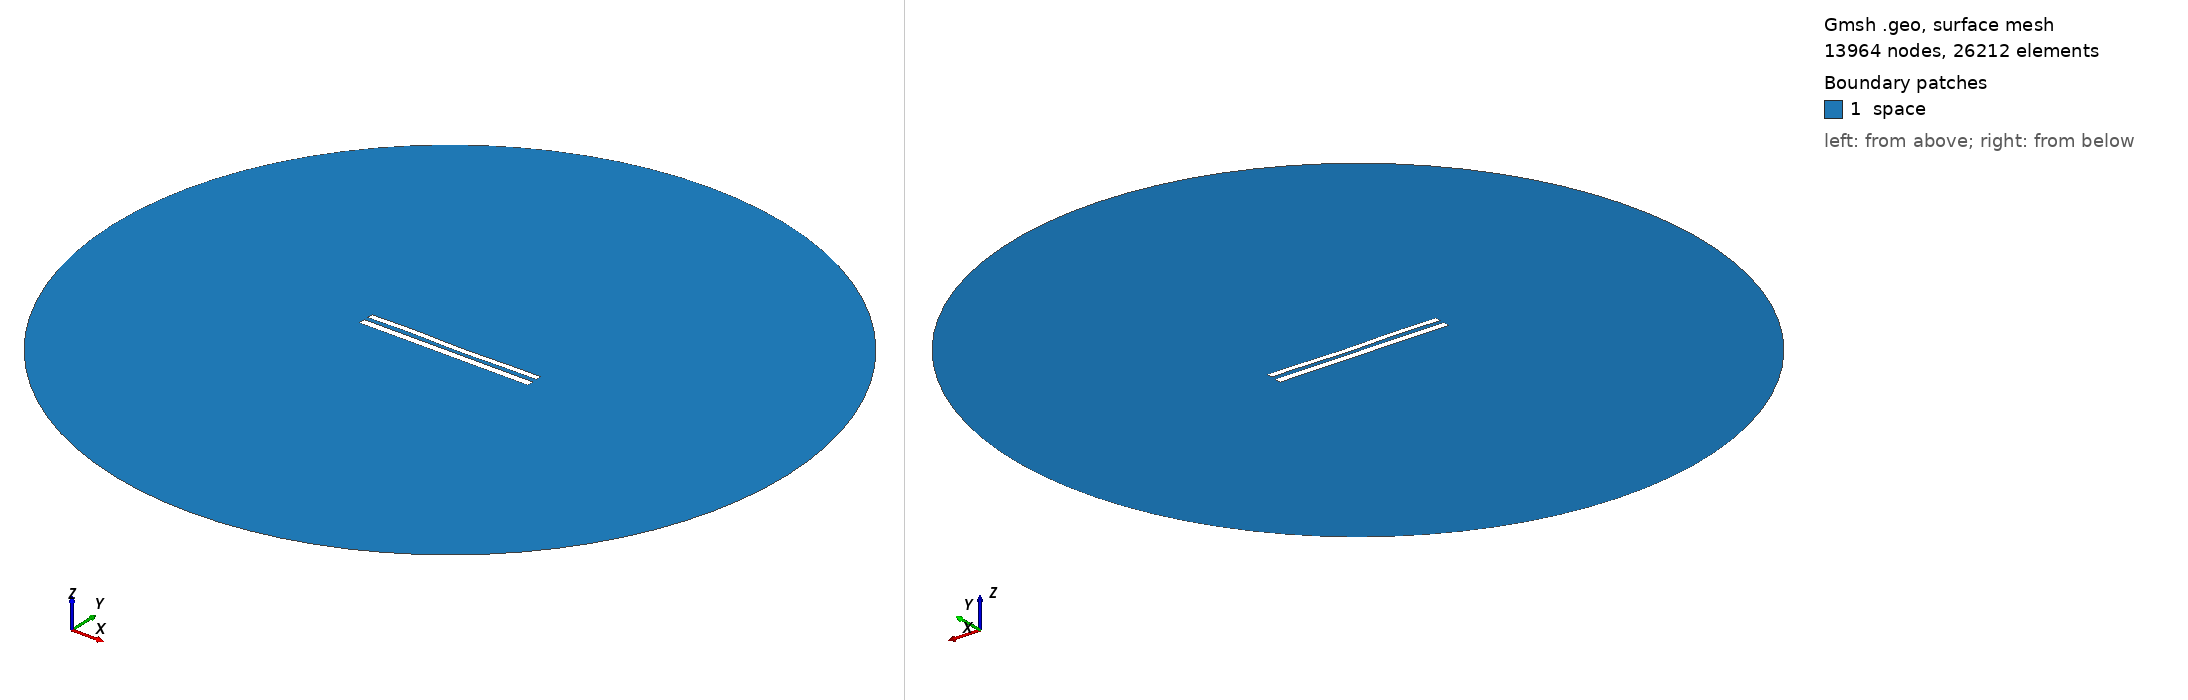

Gmsh geometry script, surface-meshed: 13964 nodes, 26212 surface elements. Boundary patches (legend numbers): 1 space. Left view from above one corner, right view from below the opposite corner. Legend entries are the model's physical surfaces. The drawing asked Gmsh for element sizes between 1% and 20% of the model's largest extent; the script's own settings can give other sizes.

=== 9175.geo (drawn) ===
//---------------------------------------
// Geometry kernel
//---------------------------------------

SetFactory("OpenCASCADE");



//---------------------------------------
// Parameters of the geometry
//---------------------------------------

// Overetch of the upper plate
overetch = 0.25;

// Distance between the plates
distance = 2.5;

// Discretization over the x axis (for the deformation)
nx = 50; 

// Length of the plate
L = 100 - overetch; 

// Number of modes
n = 4; 

// 1st mode coefficient
coeff(1) = 0.07499999999999998;
beta(1) = 0.596864 * 3.1415926535 / L;

// 2nd mode coefficient
coeff(2) = -0.075;
beta(2) = 1.49418 * 3.1415926535 / L;

// 3rd mode coefficient
coeff(3) = 0.15;
beta(3) = 2.50025 * 3.1415926535 / L;

// 4th mode coefficient
coeff(4) = 0.15;
beta(4) = 3.49999 * 3.1415926535 / L;



//---------------------------------------
// Upper plate (deformed rectangle)
//---------------------------------------

// Coordiantes of the upper plate
xmin = -50;
xmax = 50 - overetch;

// Height of the upper plate
yheight = 4 - 2 * overetch;

// Indexes of the points
UpperID[] = {};
LowerID[] = {};
LeftID[] = {};
RightID[] = {};

// Point index
p = 1;

// Horizontal edges
For i In {1:nx}
    x = xmin + (i-1)*(xmax - xmin)/(nx-1);

    y_bottom = distance / 2 + overetch;
    For j In {1:n}
        C = (Cosh(beta(j)*L) + Cos(beta(j)*L)) / (Sinh(beta(j)*L) + Sin(beta(j)*L));
        y_bottom  = y_bottom + coeff(j) * (Cosh(beta(j)*(x+50)) - Cos(beta(j)*(x+50)) - C * (Sinh(beta(j)*(x+50)) - Sin(beta(j)*(x+50))));
    EndFor

    y_top = y_bottom + yheight;

    Point(p) = {x, y_top, 0, 1.0};
    UpperID[i] = p;
    p = p + 1;

    Point(p) = {x, y_bottom, 0, 1.0};
    LowerID[i] = p;
    p = p + 1;
EndFor

// Create point lists
UpperPts[] = {}; LowerPts[] = {};
For i In {1:nx}
  UpperPts[] += {UpperID[i]};
  LowerPts[] += {LowerID[i]};
EndFor

// Build splines
Spline(1) = {UpperPts[]};
Spline(2) = {LowerPts[]};
Line(3) = {LowerPts[nx-1], UpperPts[nx-1]};
Line(4) = {LowerPts[0], UpperPts[0]};

// Build the plane surface
Curve Loop(1) = {2, 3, -1, -4};
Plane Surface(1) = {1};



//---------------------------------------
// Lower plate (rectangle)
//---------------------------------------

// Vertices
Point(1001) = {-50, -1, 0, 1.0};
Point(1002) = { 50, -1, 0, 1.0};
Point(1003) = { 50,  -5, 0, 1.0};
Point(1004) = {-50,  -5, 0, 1.0};

// Edges
Line(5) = {1001, 1002};
Line(6) = {1002, 1003};
Line(7) = {1003, 1004};
Line(8) = {1004, 1001};

// Plane surface
Line Loop(2) = {5, 6, 7, 8};
Plane Surface(2) = {2}; 



//---------------------------------------
// Outer (fictious) boundary
//---------------------------------------

// Points
Point(1005) = {0, 0, 0};       // Center
Point(1006) = {200, 0, 0};     // Start point
Point(1007) = {0, 200, 0};     // 90 degrees
Point(1008) = {-200, 0, 0};    // 180 degrees
Point(1009) = {0, -200, 0};    // 270 degrees

// Circle arcs (each needs start, center, end)
Circle(9) = {1006, 1005, 1007};
Circle(10) = {1007, 1005, 1008};
Circle(11) = {1008, 1005, 1009};
Circle(12) = {1009, 1005, 1006};

// Plane surface for the entire domain
Curve Loop(3) = {9, 10, 11, 12};
Surface(3) = {3};

// Subtract the plates from the whole domain to obtain the actual domain where we want to solve the equations
BooleanDifference{ Surface{3}; Delete; }{ Surface{1}; Surface{2}; Delete; }




//---------------------------------------
// Transfinite Lines/Curves
//---------------------------------------

// Set the number of points on the boundaries
r = 7;

// Plates
Transfinite Curve {1, 2} = 50*r Using Progression 1;
Transfinite Curve {3, 4} = 2*r Using Progression 1;
Transfinite Line {5, 7} = 50*r Using Progression 1;
Transfinite Line {6, 8} = 2*r Using Progression 1;

// Outer boundary
Transfinite Line {9, 10, 11, 12} = 20 Using Progression 1;



//---------------------------------------
// Physical groups
//---------------------------------------                

// Physical curves (boundaries)
Physical Line("force_segment", 10) = {2};
Physical Line("upper_plate", 11) = {1, 3, 4};
Physical Line("lower_plate", 12) = {5, 6, 7, 8};
Physical Line("boundary", 20) = {9, 10, 11, 12};

// Physical Surfaces
Physical Surface("space", 30) = {3};



//---------------------------------------
// 6. Generate the Mesh
//---------------------------------------

// 2D mesh generation
Mesh 2;
